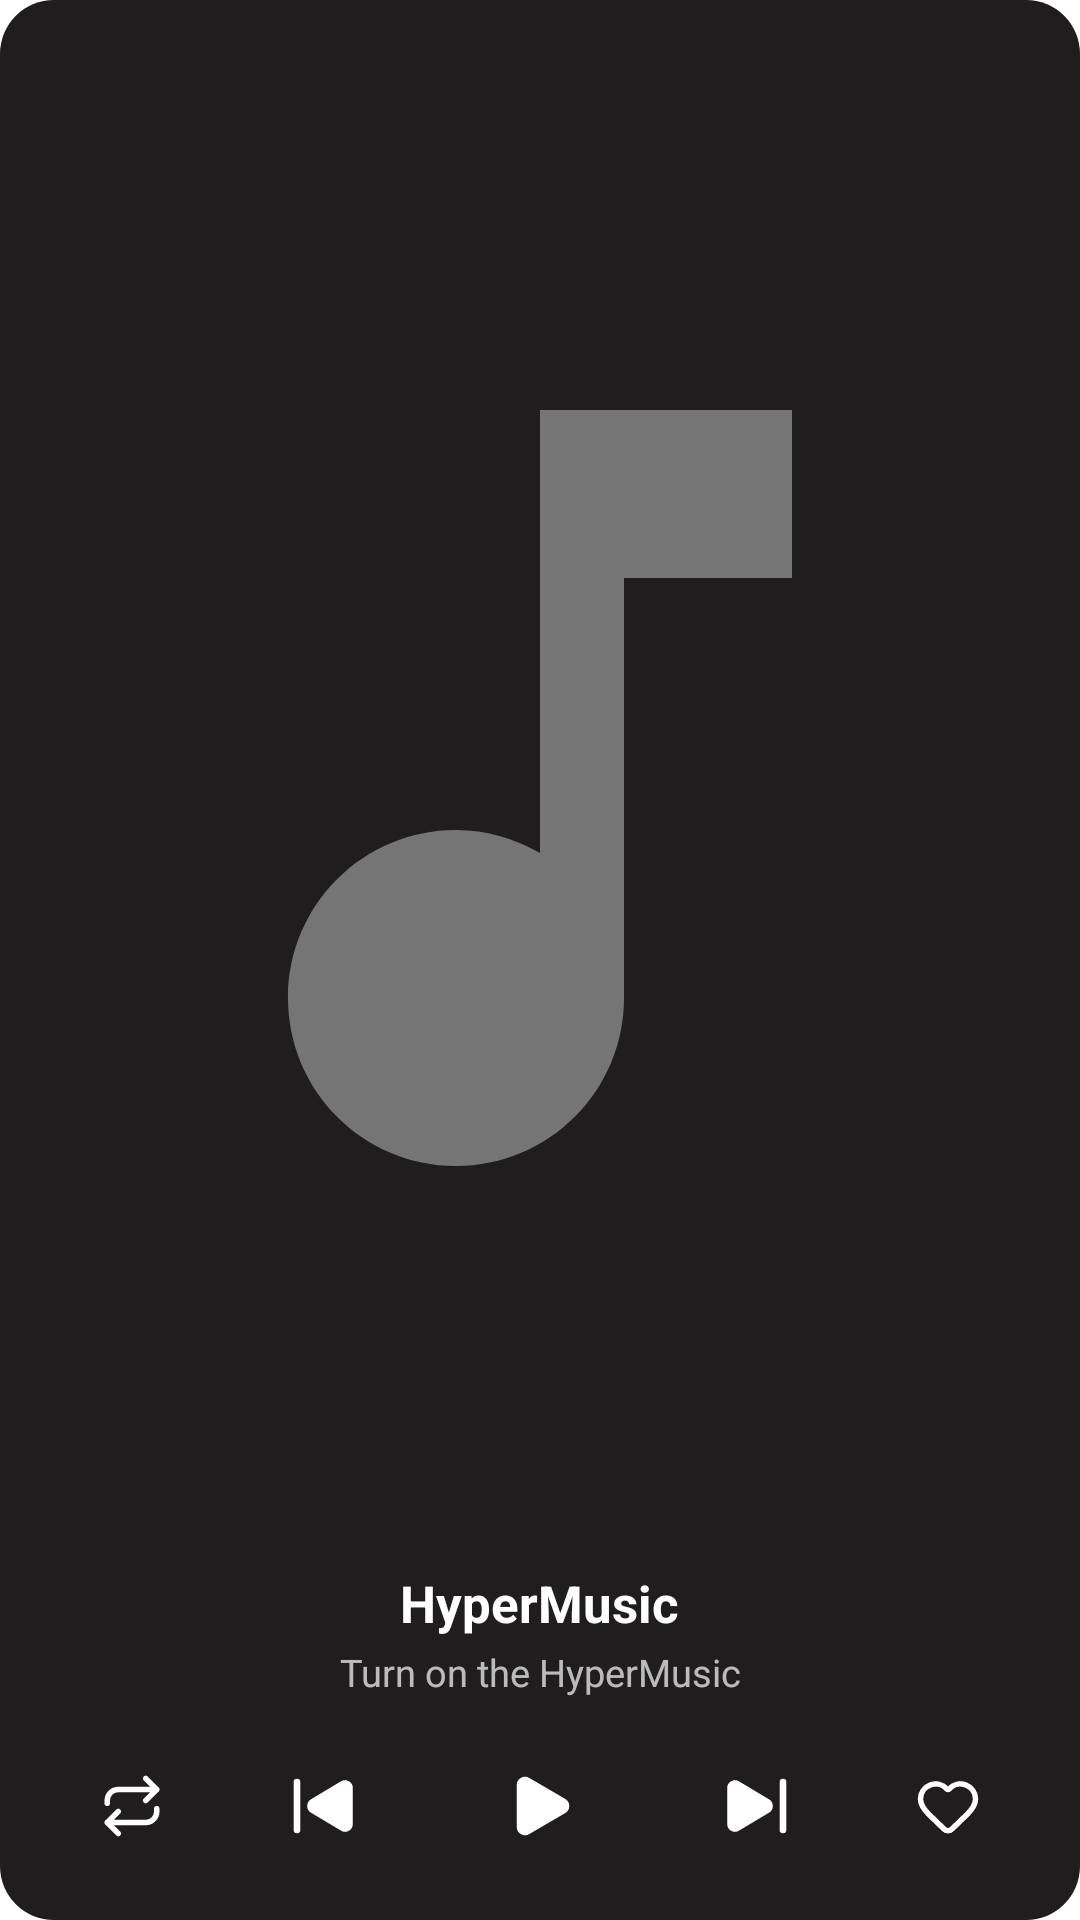

Android layout source for this screen:
<!-- AndroidManifest.xml: application theme Theme.App.Starting -->
<!-- res/layout/widget_large_player.xml -->
<?xml version="1.0" encoding="utf-8"?>
<FrameLayout xmlns:android="http://schemas.android.com/apk/res/android"
    android:id="@+id/widget_root"
    android:layout_width="match_parent"
    android:layout_height="match_parent">

    <ImageView
        android:id="@+id/widget_background"
        android:layout_width="match_parent"
        android:layout_height="match_parent"
        android:contentDescription="@null"
        android:scaleType="fitXY"
        android:src="@drawable/widget_card_fallback_bg" />

    <LinearLayout
        android:layout_width="match_parent"
        android:layout_height="match_parent"
        android:gravity="center_horizontal"
        android:orientation="vertical"
        android:padding="12dp">

        <FrameLayout
            android:layout_width="match_parent"
            android:layout_height="0dp"
            android:layout_weight="1">

            <ImageView
                android:id="@+id/widget_artwork"
                android:layout_width="match_parent"
                android:layout_height="match_parent"
                android:layout_gravity="center"
                android:contentDescription="@string/widget_artwork_desc"
                android:scaleType="fitCenter"
                android:src="@drawable/ic_default_artwork" />
        </FrameLayout>

        <LinearLayout
            android:id="@+id/widget_metadata_container"
            android:layout_width="match_parent"
            android:layout_height="wrap_content"
            android:layout_marginTop="10dp"
            android:gravity="center_horizontal"
            android:orientation="vertical">

            <TextView
                android:id="@+id/widget_title"
                android:layout_width="wrap_content"
                android:layout_height="wrap_content"
                android:ellipsize="end"
                android:gravity="center"
                android:maxLines="1"
                android:text="@string/widget_default_title"
                android:textColor="#FFFFFFFF"
                android:textSize="17sp"
                android:textStyle="bold" />

            <TextView
                android:id="@+id/widget_artist"
                android:layout_width="wrap_content"
                android:layout_height="wrap_content"
                android:layout_marginTop="3dp"
                android:ellipsize="end"
                android:gravity="center"
                android:maxLines="1"
                android:text="@string/widget_default_artist"
                android:textColor="#B3FFFFFF"
                android:textSize="12.5sp" />
        </LinearLayout>

        <LinearLayout
            android:layout_width="match_parent"
            android:layout_height="wrap_content"
            android:layout_marginTop="12dp"
            android:layout_marginBottom="2dp"
            android:gravity="center_vertical"
            android:orientation="horizontal">

            <ImageButton
                android:id="@+id/btn_repeat"
                android:layout_width="0dp"
                android:layout_height="36dp"
                android:layout_weight="1"
                android:background="@drawable/widget_button_ripple"
                android:contentDescription="@string/widget_action_repeat"
                android:padding="7dp"
                android:scaleType="centerInside"
                android:src="@drawable/ic_widget_repeat" />

            <ImageButton
                android:id="@+id/btn_prev"
                android:layout_width="0dp"
                android:layout_height="36dp"
                android:layout_weight="1"
                android:background="@drawable/widget_button_ripple"
                android:contentDescription="@string/widget_action_previous"
                android:padding="6dp"
                android:scaleType="centerInside"
                android:src="@drawable/ic_widget_skip_previous" />

            <ImageButton
                android:id="@+id/btn_play_pause"
                android:layout_width="0dp"
                android:layout_height="48dp"
                android:layout_weight="1.25"
                android:background="@drawable/widget_button_ripple"
                android:contentDescription="@string/widget_action_play_pause"
                android:padding="6dp"
                android:scaleType="centerInside"
                android:src="@drawable/ic_widget_play" />

            <ImageButton
                android:id="@+id/btn_next"
                android:layout_width="0dp"
                android:layout_height="36dp"
                android:layout_weight="1"
                android:background="@drawable/widget_button_ripple"
                android:contentDescription="@string/widget_action_next"
                android:padding="6dp"
                android:scaleType="centerInside"
                android:src="@drawable/ic_widget_skip_next" />

            <ImageButton
                android:id="@+id/btn_like"
                android:layout_width="0dp"
                android:layout_height="36dp"
                android:layout_weight="1"
                android:background="@drawable/widget_button_ripple"
                android:contentDescription="@string/widget_action_like"
                android:padding="7dp"
                android:scaleType="centerInside"
                android:src="@drawable/ic_widget_heart_outline" />
        </LinearLayout>
    </LinearLayout>
</FrameLayout>
<!-- resources referenced by this layout -->
<resources>
  <!-- drawable ic_default_artwork (drawable) -->
  <vector xmlns:android="http://schemas.android.com/apk/res/android"
      android:width="24dp"
      android:height="24dp"
      android:viewportWidth="24"
      android:viewportHeight="24"
      android:tint="#757575">
    <path
        android:fillColor="@android:color/white"
        android:pathData="M12,3v10.55c-0.59,-0.34 -1.27,-0.55 -2,-0.55 -2.21,0 -4,1.79 -4,4s1.79,4 4,4 4,-1.79 4,-4V7h4V3h-6z"/>
  </vector>
  <!-- drawable ic_widget_heart_outline (drawable) -->
  <vector xmlns:android="http://schemas.android.com/apk/res/android"
      android:width="24dp"
      android:height="24dp"
      android:viewportWidth="24"
      android:viewportHeight="24">
      <path
          android:strokeColor="#FFFFFFFF"
          android:strokeWidth="2.0"
          android:strokeLineCap="round"
          android:strokeLineJoin="round"
          android:pathData="M2,9.5a5.5,5.5 0 0,1 9.591,-3.676a0.56,0.56 0 0,0 0.818,0A5.49,5.49 0 0,1 22,9.5c0,2.29 -1.5,4 -3,5.5l-5.492,5.313a2,2 0 0,1 -3,0.019L5,15c-1.5,-1.5 -3,-3.2 -3,-5.5" />
  </vector>
  <!-- drawable ic_widget_play (drawable) -->
  <vector xmlns:android="http://schemas.android.com/apk/res/android"
      android:width="24dp"
      android:height="24dp"
      android:viewportWidth="24"
      android:viewportHeight="24">
      <path
          android:fillColor="#FFFFFFFF"
          android:strokeColor="#FFFFFFFF"
          android:strokeWidth="1.5"
          android:strokeLineCap="round"
          android:strokeLineJoin="round"
          android:pathData="M5,5a2,2 0 0,1 3.008,-1.728l11.997,6.998a2,2 0 0,1 0.003,3.458l-12,7A2,2 0 0,1 5,19Z" />
  </vector>
  <!-- drawable ic_widget_repeat (drawable) -->
  <vector xmlns:android="http://schemas.android.com/apk/res/android"
      android:width="24dp"
      android:height="24dp"
      android:viewportWidth="24"
      android:viewportHeight="24">
      <path
          android:strokeColor="#FFFFFFFF"
          android:strokeWidth="2.0"
          android:strokeLineCap="round"
          android:strokeLineJoin="round"
          android:pathData="m17,2l4,4l-4,4M3,11v-1a4,4 0 0,1 4,-4h14M7,22l-4,-4l4,-4M21,13v1a4,4 0 0,1 -4,4H3" />
  </vector>
  <!-- drawable widget_card_fallback_bg (drawable) -->
  <shape xmlns:android="http://schemas.android.com/apk/res/android"
      android:shape="rectangle">
      <corners android:radius="18dp" />
      <solid android:color="#201D1E" />
  </shape>
  <string name="widget_action_like">Like track</string>
  <string name="widget_action_next">Next track</string>
  <string name="widget_action_play_pause">Play or pause</string>
  <string name="widget_action_previous">Previous track</string>
  <string name="widget_action_repeat">Repeat mode</string>
  <string name="widget_artwork_desc">Track artwork</string>
  <string name="widget_default_artist">Turn on the HyperMusic</string>
  <string name="widget_default_title">HyperMusic</string>
  <style name="Theme.App.Starting" parent="Theme.SplashScreen">
          <item name="windowSplashScreenBackground">#FFFFFF</item>
          
          <item name="windowSplashScreenAnimatedIcon">@drawable/ic_splash_logo</item>
          
          <item name="postSplashScreenTheme">@style/Theme.HyperMusic</item>
      </style>
  <style name="Theme.HyperMusic" parent="android:Theme.Material.Light.NoActionBar">
          <item name="android:windowBackground">@android:color/white</item>
          <item name="android:statusBarColor">@android:color/transparent</item>
          <item name="android:navigationBarColor">@android:color/transparent</item>
      </style>
</resources>
